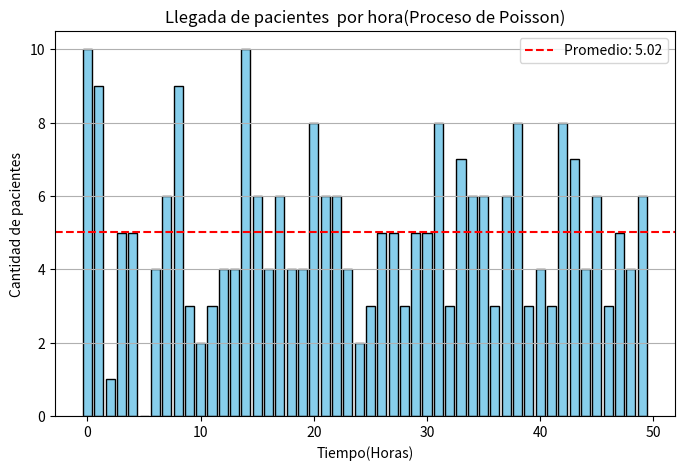
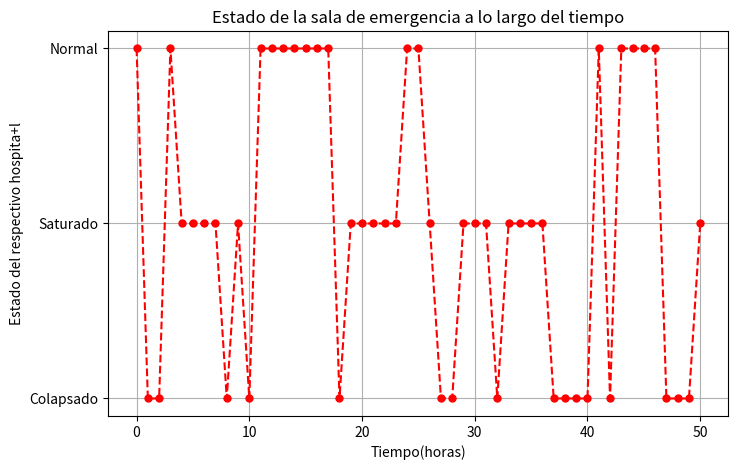
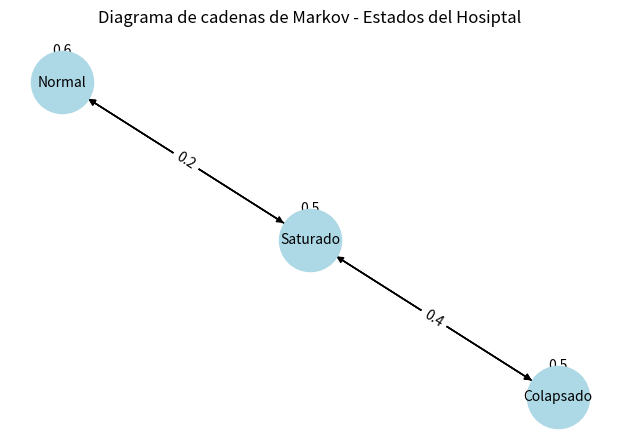
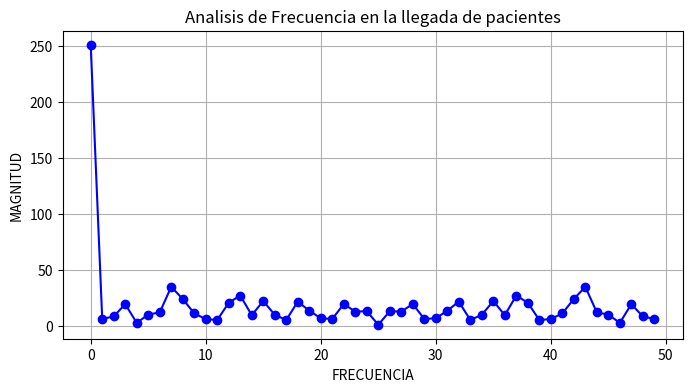

The script that saved these images, in order:
"""
La idea del codigo es poder simular una sala de emergencia poder prececir en q
momento habrá mas pacientes y asignar mas personal y haci preveer congestión, mejorar
la asignación de médicos y reducir tiempos de espera
"""
import numpy as np
import matplotlib.pyplot as plt
import networkx as nx
import random
from scipy.fftpack import fft

# EN ESTE CASO DEFINIREMOS LOS CASO DE ESTADOS DE EMERGENCIA
estados = ["Normal", "Saturado", "Colapsado"]

# Aqui definimos las probabilidades de transición es decir cadenas de Markov
transiciones = {
    "Normal": {"Normal": 0.6, "Saturado": 0.3, "Colapsado": 0.1},
    "Saturado": {"Normal": 0.2, "Saturado": 0.5, "Colapsado": 0.3},
    "Colapsado": {"Normal": 0.1, "Saturado": 0.4, "Colapsado": 0.5},
}


# Simulamos la cademas de Markov para la evolución del hospital

def simular_markov(estado_inicial, pasos):
    estados_simulados = [estado_inicial]
    estado_actual = estado_inicial

    for _ in range(pasos):
        prob = random.random()
        acumulado = 0
        for estado, p in transiciones[estado_actual].items():
            acumulado += p
            if prob <= acumulado:
                estado_actual = estado
                break
        estados_simulados.append(estado_actual)
    return estados_simulados


# Para la simulacion de llegada de los pacientes utilizaremos el Proceso de Poisson
def simulado_llegadas_poisson(tasa_llegada, horas):
    return np.random.poisson(tasa_llegada, horas)


# Aqui aplicaremos la Transformada de Fourier(FTT) para poder analizar patrones en las llegadas
def analizar_fft(llegadas):
    transformada = np.abs(fft(llegadas))
    plt.figure(figsize=(8, 4))
    plt.plot(transformada, 'b-o')
    plt.title("Analisis de Frecuencia en la llegada de pacientes")
    plt.xlabel("FRECUENCIA")
    plt.ylabel("MAGNITUD")
    plt.grid(True)
    plt.show()


# Ahora ejecutaremos las simulaciones
num_horas = 50
tasa_llegada_pacientes = 5  # Esto corresponde a la tasa de llegada de pacientes en una hora
estado_inicial = "Normal"

# Aqui ejecutaremos las simulaciones
simulacion_estados = simular_markov(estado_inicial, num_horas)
llegadas_pacientes = simulado_llegadas_poisson(tasa_llegada_pacientes, num_horas)

# ........Gráfico 1: En este gráfica observaremos la llegada de paciente en una hora
plt.figure(figsize=(8, 5))
plt.bar(range(num_horas), llegadas_pacientes, color='skyblue', edgecolor='black')
plt.axhline(y=np.mean(llegadas_pacientes), color='r', linestyle='dashed',
            label=f"Promedio: {np.mean(llegadas_pacientes):.2f}")
plt.xlabel("Tiempo(Horas)")
plt.ylabel("Cantidad de pacientes")
plt.title("Llegada de pacientes  por hora(Proceso de Poisson)")
plt.legend()
plt.grid(axis='y')
plt.show()

# ........Gráfico 2: Aqui observaremos la evolución del estado de emergencia

mapa_estados = {"Normal": 2, "Saturado": 1, "Colapsado": 0}
valores_numericos = [mapa_estados[estado] for estado in simulacion_estados]

plt.figure(figsize=(8, 5))
plt.plot(range(len(simulacion_estados)), valores_numericos, 'r--o', markersize=5)
plt.yticks([0, 1, 2], ["Colapsado", "Saturado", "Normal"])
plt.xlabel("Tiempo(horas)")
plt.ylabel("Estado del respectivo hospita+l")
plt.title("Estado de la sala de emergencia a lo largo del tiempo")
plt.grid(True)
plt.show()

# .......Gráfico 3: Aqui obervaremos la gráfica de la cadena de markov
G = nx.DiGraph()

# Ahora agregamos los respectivos nodos
G.add_nodes_from(estados)

# Ahora agregamos las transiciones con pesos
for estado_origen in transiciones:
    for estado_destino, prob in transiciones[estado_origen].items():
        if prob > 0:  # Si hay una transición gráfica entonces se añadira
            G.add_edge(estado_origen, estado_destino, weight=prob)

# Agregamos las posiciciones de los nodos
pos = {"Normal": (0, 1), "Saturado": (1, 0.5), "Colapsado": (2, 0)}

plt.figure(figsize=(6, 4))
nx.draw(G, pos, with_labels=True, node_color="lightblue", edge_color="black", node_size=2000, font_size=10)

# Agregaresmo ahora las etiquetas de pesos en las transiciones

edge_labels = {(u, v): f"{p:.1f}" for u, v, p in G.edges(data="weight")}
nx.draw_networkx_edge_labels(G, pos, edge_labels=edge_labels, font_size=10)

plt.title("Diagrama de cadenas de Markov - Estados del Hosiptal")
plt.show()

# .........Gráfico 4: Aqui observaremos la transforma de Fourier(TF)
analizar_fft(llegadas_pacientes)
